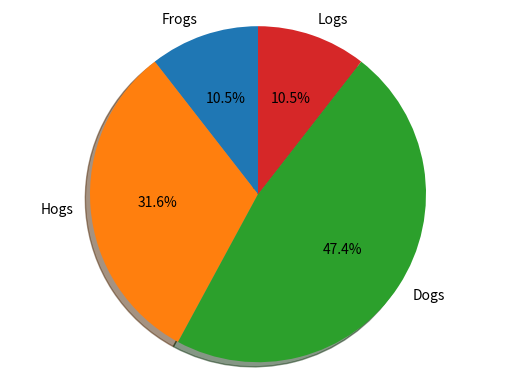

This chart was generated by the following Python code:
import matplotlib.pyplot as plt


# a = [10,20,30,40]

# for i in a:
#     i+=i
#     print(i)

# def a():
#     s=1
#     c=2
#     return s,c
#
# def b(c):
#     s,c = c
#     w=s+c
#     print(w)
#
# b(c=a())
# t = ['name1', 'name2']
# c = ['abc','def',"xyz"]
# t_index = range(len(t))
# c_index = range(len(c))
# for i in c_index:
#     q_name = c[i] + t[i]
#     # for c_name in c:
#     #     for name in t:



# column_names_list= []
# list1= [ 'day table1', 'day,revenue table1', 'visitors table2', 'revenue table3', 'day table4', 'day,revenue table4', 'day,revenue,cost table4']
# for i in list1:
#     if i.count(',') > 0:
#         i = i.split(',')
#         column_names_list.append(i[-1])
#     else:
#         column_names_list.append(i)
# print(q_name)
# print(t[1:])

            # print(c_name,name)

# import numpy as np
#
# a = np.random.normal(size=(10, 1))
# b = np.random.normal(size=(1, 10))
#
# result = np.dot(a, b)
# print(result.shape)
#
#
# thisdict = {
#   "brand": [1,2,3,4],
#   "model": [1,2,3,4],
# }
# i = 0
# a = list(thisdict.values())
# for k in a:
#     # print('values',k)
#     if len(a[0]) == len(a[i]):
#         i = i+1
#         print(k)
#         print(len(k),len(k))
# #         print()
#
# from numpy import sin, pi, arange
# from appJar import gui
# import random
#
# def getXY():
#     x = arange(0.0, 3.0, 0.01)
#     y = sin(random.randint(1,10) * pi * x)
#     return x,y
#
# def generate(btn):
#     # *getXY() will unpack the two return values
#     # and pass them as separate parameters
#     app.updatePlot("p1", *getXY())
#     showLabels()
#
# def showLabels():
#     axes.legend(['The curve'])
#     axes.set_xlabel("X Axes")
#     axes.set_ylabel("Y Axes")
#     app.refreshPlot("p1")
#
# app = gui()
# axes = app.addPlot("p1", *getXY())
# showLabels()
# app.addButton("Generate", generate)
# app.go()

# fig, ax = plt.subplots()
# fig, ax = plt.subplots(nrows=1, ncols=2,sharex=True,sharey=True)
# fig, axes = plt.subplots(subplot_kw=dict(polar=True))
# fig, axes = plt.subplots(3, 3, subplot_kw=dict(polar=True))
# axes[0, 0].plot(x, y)
# axes[1, 1].plot(x, z)
# axes[2, 2].plot(x, r)
# fig = plt.figure()
# fig.add_subplot()
# for ax in ax:
# ax.plot(x, y, 'b')
#     ax.set_xlabel('x')
#     ax.set_ylabel('y')
#     ax.set_title('Заголовок')
# fig.tight_layout()
# plt.tight_layout()
# plt.show()
# ax.plot(t, s)
#
# ax.set(xlabel='time (s)', ylabel='voltage (mV)',
#        title='About as simple as it gets, folks')
# ax.grid()
#C:\Users\pc\PycharmProjects\Project-X\# plt.show()
# def a():
#     x = [0,1,2,3]
#     y = [5,6,7,8]
#     r = [8,9,10,11]
#     z = [12,13,14,15]
#     d = {
#         1:x,
#         2:y,
#         3:r,
#     }
#     l = []
#     for k, v in d.items():
#         a = plt.plot(x,v)
#         plt.xlabel(k)
#         l.append(a)
#     # b=plt.plot(x, [88,99,99,00])
#
#     return
# a()
# plt.show()
# from appJar import gui
#
#
# app = gui()
# app.startLabelFrame("Simple", 0, 0)
# app.addImage("simple", "app.stopLabelFrame()
# app.go()


# class NotNumberException(Exception):
#
# import smtplib
#
# # And imghdr to find the types of our images
# import imghdr
#
# # Here are the email package modules we'll need
# from email.message import EmailMessage
#
# # Create the container email message.
# msg = EmailMessage()
# msg['Subject'] = 'Our family reunion'
# # me == the sender's email address
# # family = the list of all recipients' email addresses
# msg['From'] = me
# msg['To'] = ', '.join(family)
# msg.preamble = 'You will not see this in a MIME-aware mail reader.\n'
#
# # Open the files in binary mode.  Use imghdr to figure out the
# # MIME subtype for each specific image.
# for file in pngfiles:
#     with open(file, 'rb') as fp:
#         img_data = fp.read()
#     msg.add_attachment(img_data, maintype='image',
#                                  subtype=imghdr.what(None, img_data))
#
# # Send the email via our own SMTP server.
# with smtplib.SMTP('localhost') as s:
#     s.send_message(msg)


# plt.pie()
# plt.show()

# Pie chart, where the slices will be ordered and plotted counter-clockwise:
labels = 'Frogs', 'Hogs', 'Dogs', 'Logs'
sizes = [10, 30, 45, 10]
explode = (0.1, 0.2, 0.3, 0.4)  # only "explode" the 2nd slice (i.e. 'Hogs')

plt.subplots()
plt.pie(sizes, explode=None, labels=labels, autopct='%1.1f%%',
        shadow=True, startangle=90)
plt.axis('equal')  # Equal aspect ratio ensures that pie is drawn as a circle.

plt.show()
